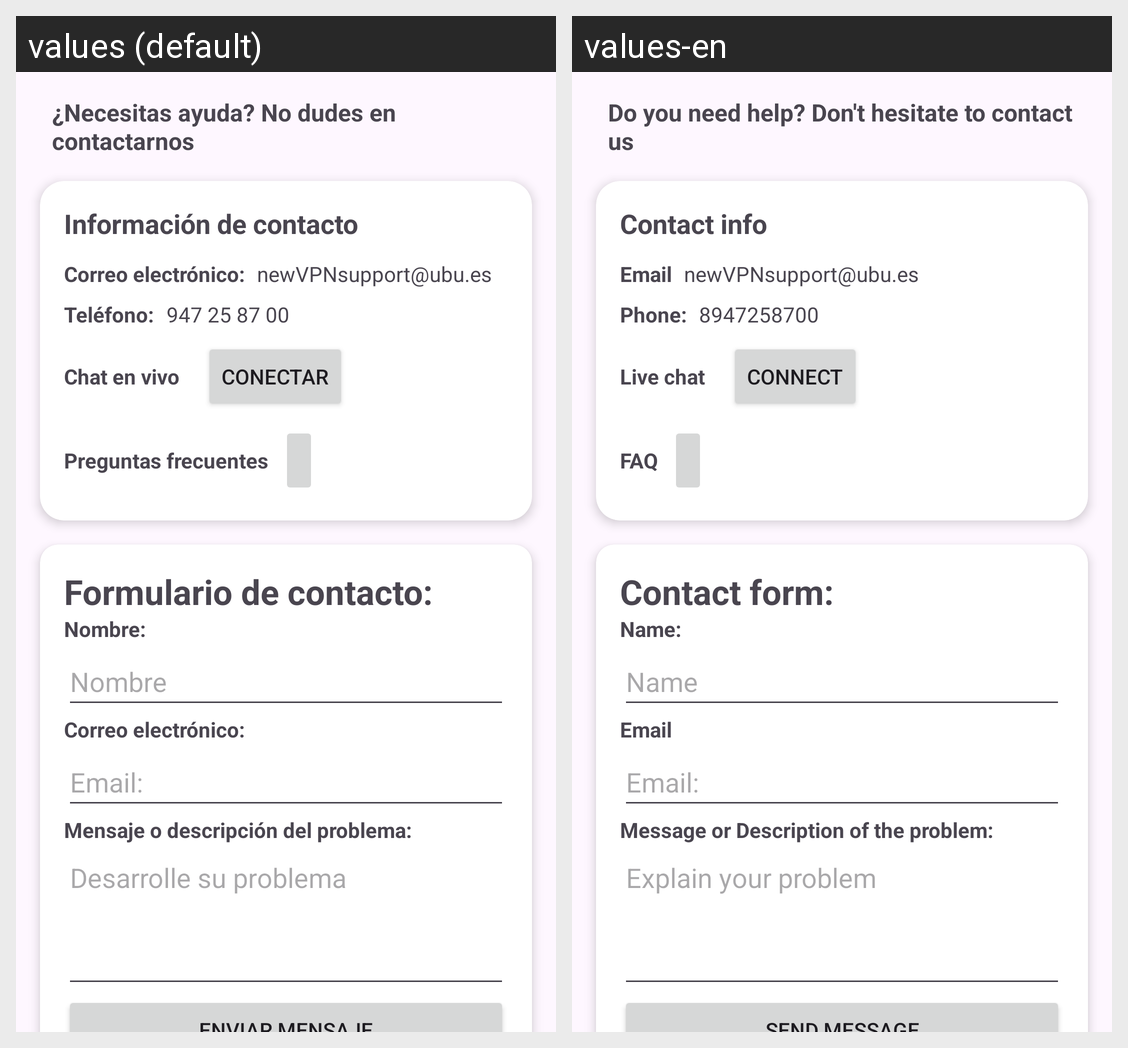

This grid shows one Android layout under two languages. Give, for every string resource on the screen, its name, the default text and each shown locale's text.
Android screen res/layout/activity_info_contact.xml rendered under 2 locales, left to right: values (default), values-en. Device: Nexus 5 (rendered at 1080×1920; each locale shown at half size, 540×960, under a caption strip naming it); theme Theme.NewVPNApp.
Strings drawn on this screen, with the default value and each locale's value (text and hints the layout hard-codes, and strings that could not be matched under every locale, appear in the picture but are not listed):

contact_need_help
  values: ¿Necesitas ayuda? No dudes en contactarnos
  values-en: Do you need help? Don't hesitate to contact us

contact_contact_info
  values: Información de contacto
  values-en: Contact info

email_two_points
  values: Correo electrónico:
  values-en: Email

newvpn_email
  values: newVPNsupport@ubu.es
  values-en: newVPNsupport@ubu.es  [not translated; the default value is used]

phone_two_points
  values: Teléfono:
  values-en: Phone:

info_phone_number
  values: 947 25 87 00
  values-en: 8947258700

contact_live_chat
  values: Chat en vivo
  values-en: Live chat

contactconnect
  values: Conectar
  values-en: Connect

contact_faq
  values: Preguntas frecuentes
  values-en: FAQ

info_contact_form_label
  values: Formulario de contacto:
  values-en: Contact form:

info_name_label
  values: Nombre:
  values-en: Name:

name
  values: Nombre
  values-en: Name

info_email_label
  values: Email:
  values-en: Email:

info_description_label
  values: Mensaje o descripción del problema:
  values-en: Message or Description of the problem: 

contact_explain_problem
  values: Desarrolle su problema
  values-en: Explain your problem
